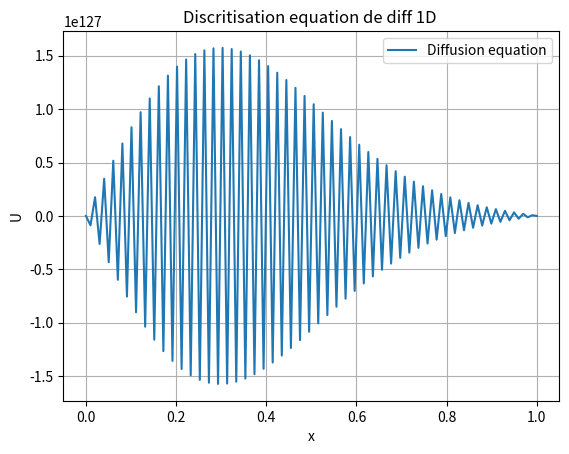

The script that saved this image:
import numpy as np
import matplotlib.pyplot as plt

N = 100			#time and space iterations 
x = np.linspace(0,1,N)	#x axes 
dx = x[1]-x[0]		#space step
dx2 = dx**2		#space step squared
U = np.zeros(N)		#table that will collect the resolution
laplacien = np.zeros(N)	#laplacian
dt = 6e-5		#time step

#boundary conditions
U[0] = 1
U[N-1] = 0
D = 1.0
print (U)

alpha = D*dt/dx2 	#prefactor
#resolution of the equation explicitly
for i in range (1000):
    for k in range (1,N-1):
        laplacien[k] = (U[k+1]-2*U[k]+U[k-1])/dx2
    for k in range (1,N-1):
        U[k] += dt*D*laplacien[k]

plt.plot(x,U,label='Diffusion equation')
plt.title('Discritisation equation de diff 1D ')
plt.xlabel('x')
plt.ylabel('U')
plt.legend()
plt.grid(True)
plt.show()

